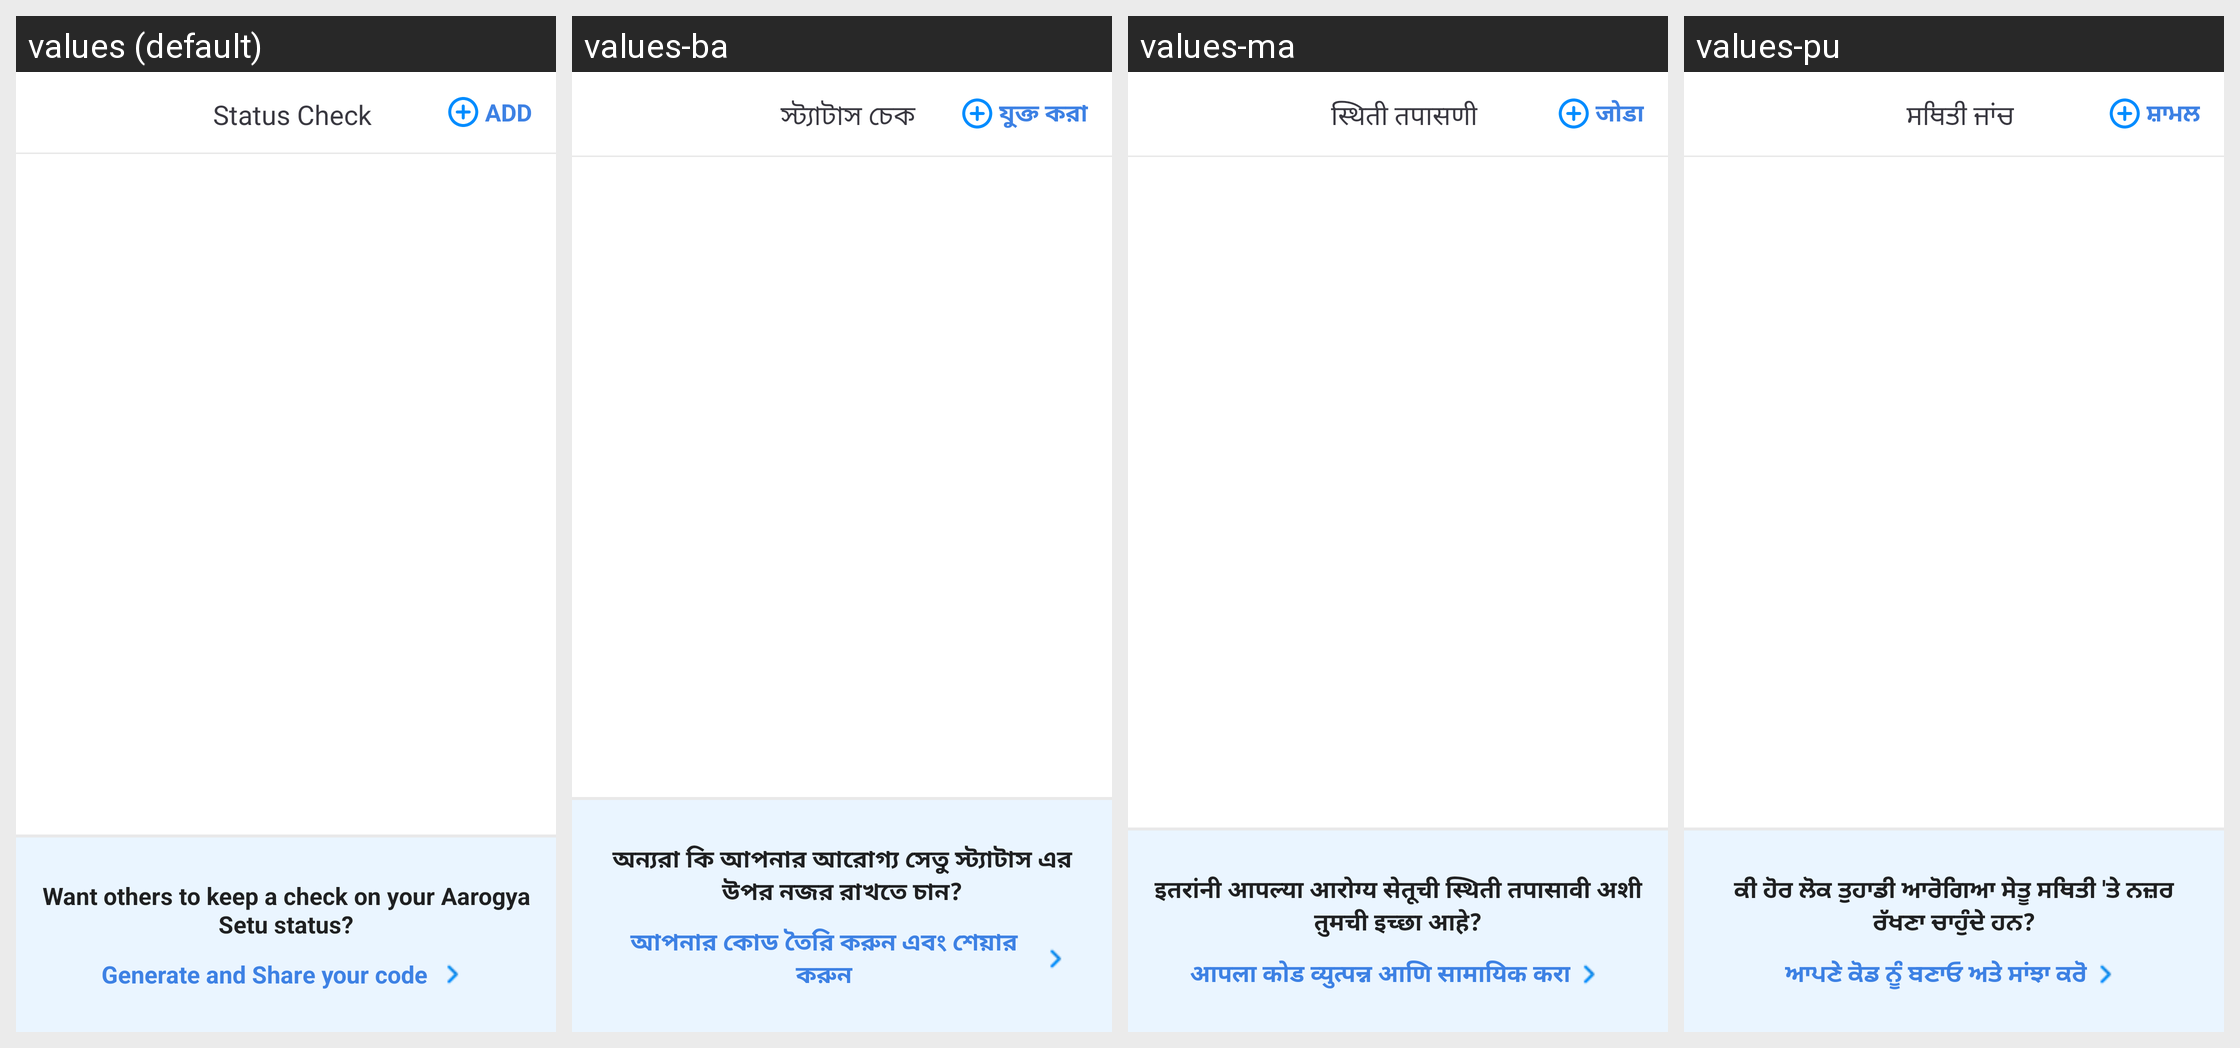

The Android screen above is rendered under several locales of the same app. Produce the string resources it draws, with the default and per-locale values.
Android screen res/layout/activity_status_check.xml rendered under 4 locales, left to right: values (default), values-ba, values-ma, values-pu. Device: Nexus 5 (rendered at 1080×1920; each locale shown at half size, 540×960, under a caption strip naming it); theme AppTheme.
Other locales in the repository, not shown: values-ar, values-as, values-ca, values-cs, values-da, values-de, values-el, values-es, values-eu, values-fi, values-fr, values-gu, values-hi, values-hu, values-it, values-iw, values-ja, values-ka, values-ko, values-mal, values-nl, values-od, values-pl, values-ro, values-ru, values-sk, values-sv, values-ta, values-te, values-th, values-tr, values-zh-rCN, values-zh-rHK, values-zh-rTW.
Strings drawn on this screen, with the default value and each locale's value (text and hints the layout hard-codes, and strings that could not be matched under every locale, appear in the picture but are not listed):

status_check
  values: Status Check
  values-ba: স্ট্যাটাস চেক
  values-ma: स्थिती तपासणी
  values-pu: ਸਥਿਤੀ ਜਾਂਚ

add
  values: ADD
  values-ba: যুক্ত করা
  values-ma: जोडा
  values-pu: ਸ਼ਾਮਲ

want_app_to_keep_check
  values: Want others to keep a check on your Aarogya Setu status?
  values-ba: অন্যরা কি আপনার আরোগ্য সেতু স্ট্যাটাস এর উপর নজর রাখতে চান?
  values-ma: इतरांनी आपल्या आरोग्य सेतूची स्थिती तपासावी अशी तुमची इच्छा आहे?
  values-pu: ਕੀ ਹੋਰ ਲੋਕ ਤੁਹਾਡੀ ਆਰੋਗਿਆ ਸੇਤੂ ਸਥਿਤੀ 'ਤੇ ਨਜ਼ਰ ਰੱਖਣਾ ਚਾਹੁੰਦੇ ਹਨ?

generate_and_share
  values: Generate and Share your code 
  values-ba: আপনার কোড তৈরি করুন এবং শেয়ার করুন
  values-ma: आपला कोड व्युत्पन्न आणि सामायिक करा
  values-pu: ਆਪਣੇ ਕੋਡ ਨੂੰ ਬਣਾਓ ਅਤੇ ਸਾਂਝਾ ਕਰੋ
